Run: headless pygame with SDL's dummy video driver; simulated clock (each Clock.tick advances the game by its frame time, no real sleeping); random seed 0; keys injected as events and as key.get_pressed() state; no mouse input.
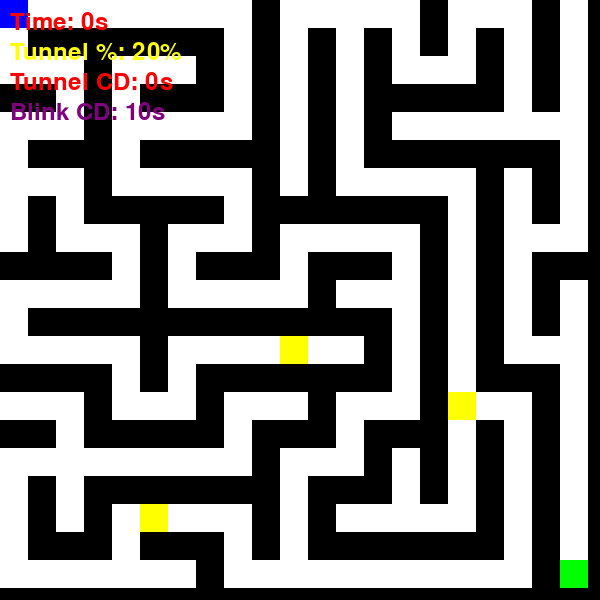
Frame 1 of 4 · flips 1–60 · no input
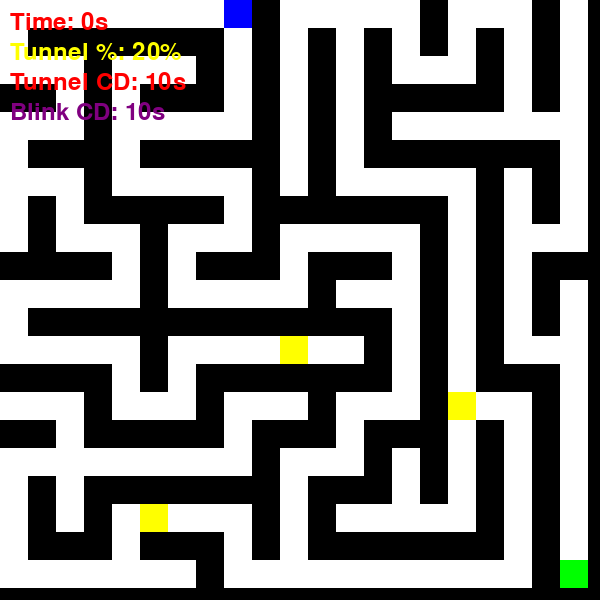
Frame 2 of 4 · flips 61–180 · tapped SPACE, RETURN · held RIGHT (→), D
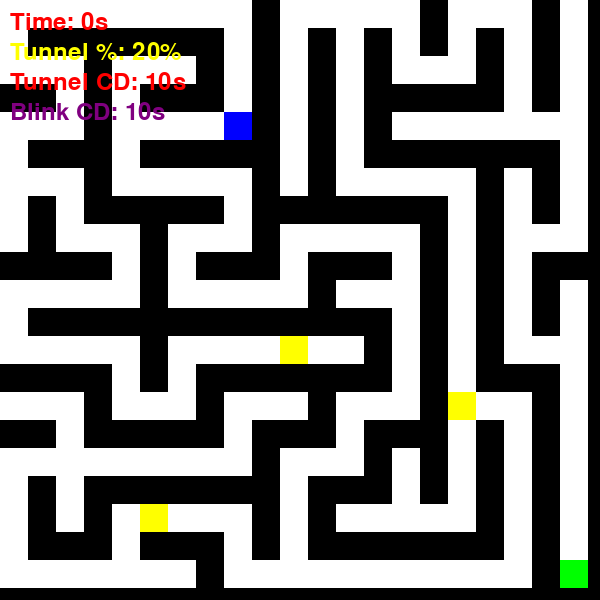
Frame 3 of 4 · flips 181–300 · held DOWN (↓), S
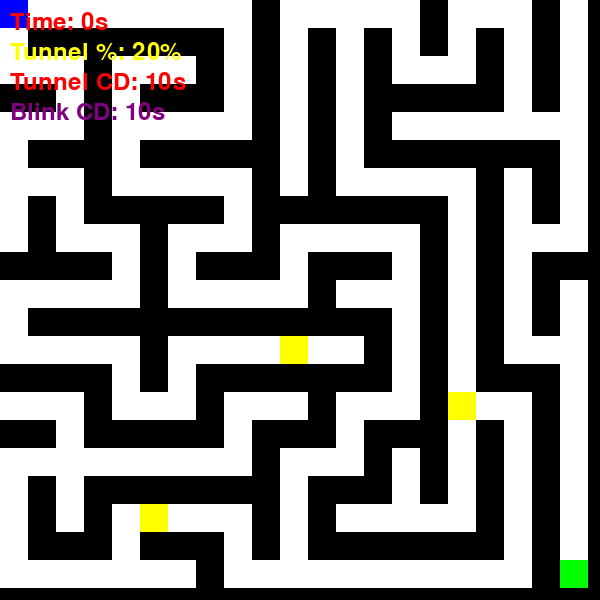
Frame 4 of 4 · flips 301–420 · held LEFT (←), A, UP (↑), W

The pygame program that drew these frames:

import pygame
import random
import time

# Initialize Pygame
pygame.init()

# Screen settings
WIDTH, HEIGHT = 600, 600
GRID_SIZE = 21  
CELL_SIZE = WIDTH // GRID_SIZE
screen = pygame.display.set_mode((WIDTH, HEIGHT))
pygame.display.set_caption("Quantum Maze Game")

# Colors
WHITE = (255, 255, 255)
BLACK = (0, 0, 0)
BLUE = (0, 0, 255)  
GREEN = (0, 255, 0)  
RED = (255, 0, 0)  
PURPLE = (128, 0, 128)  
YELLOW = (255, 255, 0)  

font = pygame.font.Font(None, 36)

# Initialize variables
player_x, player_y = 0, 0
tunneling_probability = 20  
tunnel_cooldown_time = 10  
superposition_cooldown_time = 10  
last_tunnel_time = 0
last_blink_time = time.time()
blinking = False
blink_key_pressed = False  
blink_timer_frozen = False  
blink_disabled_until = 0  # To store the time when the key presses should be enabled again

# Generate the maze
def generate_maze():
    maze = [[0 for _ in range(GRID_SIZE)] for _ in range(GRID_SIZE)]
    stack = [(random.randint(0, GRID_SIZE // 2) * 2, random.randint(0, GRID_SIZE // 2) * 2)]
    visited = set(stack)

    directions = [(0, 2), (2, 0), (0, -2), (-2, 0)]
    while stack:
        x, y = stack[-1]
        random.shuffle(directions)
        found = False
        for dx, dy in directions:
            nx, ny = x + dx, y + dy
            if 0 <= nx < GRID_SIZE and 0 <= ny < GRID_SIZE and (nx, ny) not in visited:
                maze[y][x] = 1
                maze[ny][nx] = 1
                maze[y + dy // 2][x + dx // 2] = 1
                stack.append((nx, ny))
                visited.add((nx, ny))
                found = True
                break
        if not found:
            stack.pop()

    maze[0][0] = 1  
    maze[GRID_SIZE - 1][GRID_SIZE - 1] = 3  

    for _ in range(3):  
        while True:
            ex, ey = random.randint(1, GRID_SIZE - 2), random.randint(1, GRID_SIZE - 2)
            if maze[ey][ex] == 1:
                maze[ey][ex] = 4  
                break
    return maze

maze = generate_maze()
start_time = time.time()

def draw_maze():
    for row in range(GRID_SIZE):
        for col in range(GRID_SIZE):
            if maze[row][col] == 1:
                color = WHITE if not blinking else random.choice([WHITE, PURPLE])
            elif maze[row][col] == 3:
                color = GREEN  
            elif maze[row][col] == 4:
                color = YELLOW  
            else:
                color = BLACK  
            pygame.draw.rect(screen, color, (col * CELL_SIZE, row * CELL_SIZE, CELL_SIZE, CELL_SIZE))

    if not blinking:
        pygame.draw.rect(screen, BLUE, (player_x * CELL_SIZE, player_y * CELL_SIZE, CELL_SIZE, CELL_SIZE))

    elapsed_time = int(time.time() - start_time)
    timer_text = font.render(f"Time: {elapsed_time}s", True, RED)
    prob_text = font.render(f"Tunnel %: {tunneling_probability}%", True, YELLOW)
    tunnel_cd_text = font.render(f"Tunnel CD: {max(0, tunnel_cooldown_time - int(time.time() - last_tunnel_time))}s", True, RED)

    # Blinking cooldown timer (freezes at 0s until teleport)
    if blink_timer_frozen:
        blink_cd_text = font.render(f"Blink CD: 0s", True, PURPLE)
    else:
        blink_cd_text = font.render(f"Blink CD: {max(0, superposition_cooldown_time - int(time.time() - last_blink_time))}s", True, PURPLE)

    screen.blit(timer_text, (10, 10))
    screen.blit(prob_text, (10, 40))
    screen.blit(tunnel_cd_text, (10, 70))
    screen.blit(blink_cd_text, (10, 100))

def move_player(dx, dy):
    global player_x, player_y, tunneling_probability

    new_x, new_y = player_x + dx, player_y + dy
    if 0 <= new_x < GRID_SIZE and 0 <= new_y < GRID_SIZE:
        if maze[new_y][new_x] in [1, 3]:  
            player_x, player_y = new_x, new_y
        elif maze[new_y][new_x] == 4:  
            tunneling_probability = min(100, tunneling_probability + 10)
            maze[new_y][new_x] = 1
            player_x, player_y = new_x, new_y
        if maze[new_y][new_x] == 3:  
            print(f"You reached the exit in {int(time.time() - start_time)} seconds!")
            pygame.quit()
            exit()

def attempt_tunneling(dx, dy):
    global player_x, player_y, last_tunnel_time

    if time.time() - last_tunnel_time < tunnel_cooldown_time:
        return  

    last_tunnel_time = time.time()  

    if random.randint(1, 100) <= tunneling_probability:
        new_x, new_y = player_x + dx, player_y + dy
        if 0 <= new_x < GRID_SIZE and 0 <= new_y < GRID_SIZE:
            player_x, player_y = new_x, new_y  

def start_blinking():
    global blinking, last_blink_time, blink_key_pressed, blink_timer_frozen, blink_disabled_until

    if time.time() - last_blink_time >= superposition_cooldown_time:
        blinking = True
        last_blink_time = time.time()
        blink_key_pressed = False  
        blink_timer_frozen = True  # Freeze the cooldown timer at 0s
        blink_disabled_until = time.time() + 2  # Disable key presses for 2 seconds after blinking

def teleport_player():
    global player_x, player_y, blinking, blink_key_pressed, last_blink_time, blink_timer_frozen

    if blink_key_pressed:
        valid_positions = [(x, y) for y in range(GRID_SIZE) for x in range(GRID_SIZE) if maze[y][x] == 1]
        if valid_positions:
            player_x, player_y = random.choice(valid_positions)
        blinking = False  
        last_blink_time = time.time()  
        blink_timer_frozen = False  # Unfreeze the cooldown timer

running = True
clock = pygame.time.Clock()

while running:
    screen.fill(BLACK)
    draw_maze()
    pygame.display.update()

    # Automatically trigger blinking every 10 seconds
    if time.time() - last_blink_time >= superposition_cooldown_time:
        start_blinking()

    for event in pygame.event.get():
        if event.type == pygame.QUIT:
            running = False
        elif event.type == pygame.KEYDOWN:
            # Block all key presses for 2 seconds after blinking starts
            if time.time() < blink_disabled_until:
                continue

            if event.key == pygame.K_SPACE:
                keys = pygame.key.get_pressed()
                dx = (keys[pygame.K_d] - keys[pygame.K_a])
                dy = (keys[pygame.K_s] - keys[pygame.K_w])
                attempt_tunneling(dx, dy)
            if blinking:
                blink_key_pressed = True  

    keys = pygame.key.get_pressed()
    if time.time() >= blink_disabled_until:  # Allow movement only after 2 seconds
        if keys[pygame.K_w]:
            move_player(0, -1)
        if keys[pygame.K_s]:
            move_player(0, 1)
        if keys[pygame.K_a]:
            move_player(-1, 0)
        if keys[pygame.K_d]:
            move_player(1, 0)

    if blinking and blink_key_pressed:
        teleport_player()

    clock.tick(10)

pygame.quit()
